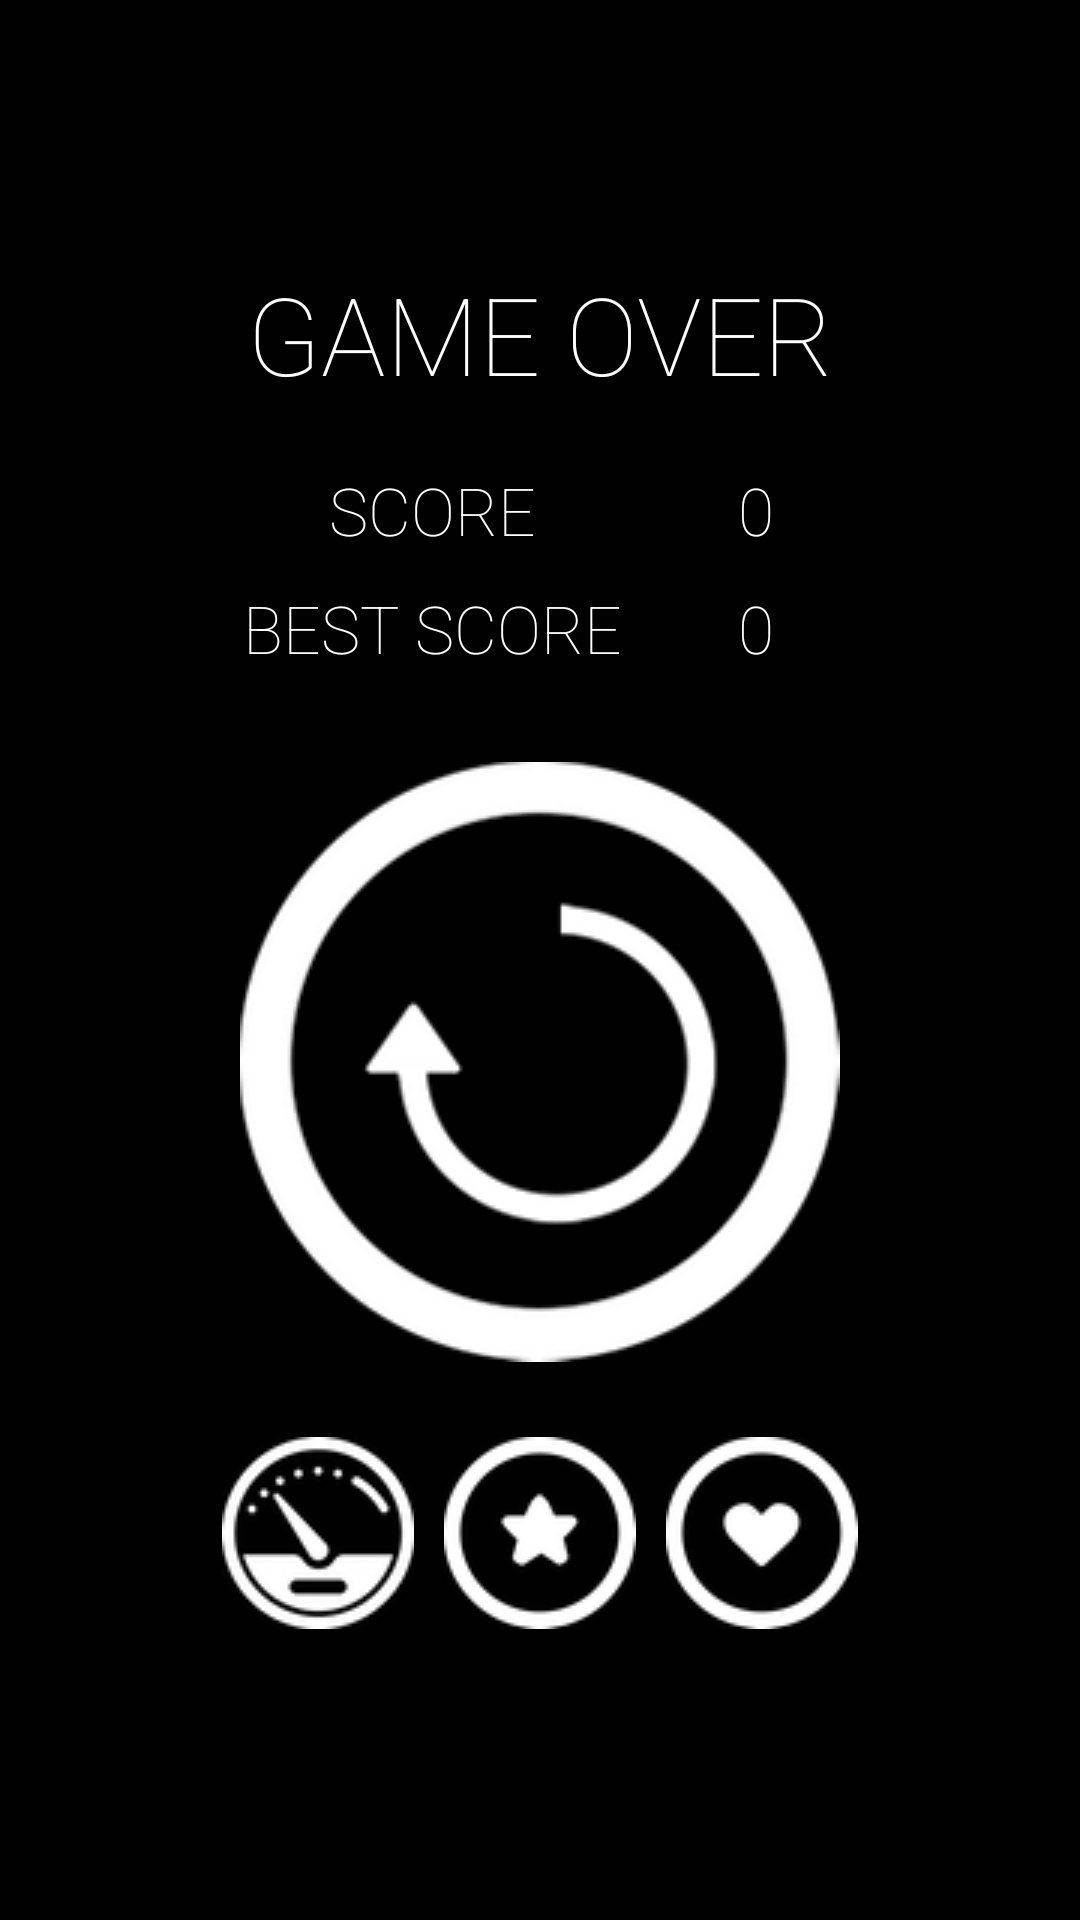

Produce the Android XML layout that renders to this screen, including the resource entries it uses.
<!-- AndroidManifest.xml: application theme GdxTheme -->
<!-- res/layout/activity_game_over.xml -->
<RelativeLayout xmlns:android="http://schemas.android.com/apk/res/android"
                xmlns:tools="http://schemas.android.com/tools"
                android:layout_width="match_parent"
                android:layout_height="match_parent"
                tools:context=".GameOverActivity"
                android:background="#010101">



    <LinearLayout
        android:orientation="vertical"
        android:layout_width="fill_parent"
        android:layout_height="fill_parent"
        android:layout_alignParentLeft="false"
        android:layout_alignParentStart="true"
        android:layout_alignParentBottom="true"
        android:layout_centerVertical="true"
        android:gravity="center_vertical|center_horizontal"
        android:weightSum="1">

        <LinearLayout
            android:orientation="horizontal"
            android:layout_width="match_parent"
            android:layout_height="wrap_content"
            android:layout_marginBottom="20dp"
            android:gravity="center_vertical|center_horizontal">

            <TextView
                android:id="@+id/txt_game_over_title"
                android:layout_width="fill_parent"
                android:layout_height="wrap_content"
                android:textSize="36dp"

                android:textColor="#FFFFFF"
                android:text="@string/game_over_title"
                android:gravity="center|center_vertical|center_horizontal"
                />

        </LinearLayout>


        <LinearLayout
            android:orientation="horizontal"
            android:layout_width="match_parent"
            android:layout_height="wrap_content"
            android:layout_marginBottom="10dp"
            android:gravity="center_vertical|center_horizontal"
            android:weightSum="1">

            <TextView
                android:id="@+id/txt_score_current"
                android:layout_weight="0.4"
                android:layout_width="0dp"
                android:layout_height="wrap_content"
                android:textSize="22dp"
                android:textColor="#FFFFFF"
                android:text="@string/score_current_title"
                android:gravity="center|center_vertical|center_horizontal" />
            <TextView
                android:id="@+id/label_score_current"
                android:layout_weight="0.2"
                android:layout_width="0dp"
                android:layout_height="wrap_content"
                android:textSize="22dp"
                android:textColor="#FFFFFF"
                android:text="0"
                android:gravity="center|center_vertical|center_horizontal" />

        </LinearLayout>



        <LinearLayout
            android:orientation="horizontal"
            android:layout_width="match_parent"
            android:layout_height="wrap_content"
            android:layout_marginBottom="10dp"
            android:gravity="center_vertical|center_horizontal"
            android:weightSum="1">

            <TextView
                android:id="@+id/txt_score_high"
                android:layout_weight="0.4"
                android:layout_width="0dp"
                android:layout_height="wrap_content"
                android:textSize="22dp"
                android:textColor="#FFFFFF"
                android:text="@string/score_high_title"
                android:gravity="center|center_vertical|center_horizontal" />
            <TextView
                android:id="@+id/label_score_high"
                android:layout_weight="0.2"
                android:layout_width="0dp"
                android:layout_height="wrap_content"
                android:textSize="22dp"
                android:textColor="#FFFFFF"
                android:text="0"
                android:gravity="center|center_vertical|center_horizontal" />

        </LinearLayout>




        <LinearLayout
            android:orientation="horizontal"
            android:layout_width="match_parent"
            android:layout_height="wrap_content"
            android:gravity="center_vertical|center_horizontal">

            <ImageView
                android:layout_width="wrap_content"
                android:layout_height="wrap_content"
                android:id="@+id/buttonReplay"

                android:background="@drawable/button_replay"
                android:layout_margin="20dp"
                android:onClick="menuButtonClicked"/>

        </LinearLayout>


        <LinearLayout
            android:orientation="horizontal"
            android:layout_width="match_parent"
            android:layout_height="wrap_content"
            android:gravity="center_vertical|center_horizontal"
            android:layout_marginBottom="5dp">


            <ImageView
                android:layout_width="wrap_content"
                android:layout_height="wrap_content"
                android:id="@+id/buttonBackToLevel"
                android:background="@drawable/button_back_to_level"
                android:layout_margin="5dp"
                android:onClick="menuButtonClicked"/>

            <ImageView
                android:layout_width="wrap_content"
                android:layout_height="wrap_content"
                android:id="@+id/buttonPlayMarketStar"

                android:background="@drawable/star"
                android:layout_margin="5dp"
                android:onClick="menuButtonClicked"/>
            <ImageView
                android:layout_width="wrap_content"
                android:layout_height="wrap_content"
                android:id="@+id/buttonPlayMarketHeart"

                android:background="@drawable/love"
                android:layout_margin="5dp"
                android:onClick="menuButtonClicked"/>

        </LinearLayout>




    </LinearLayout>

</RelativeLayout>
<!-- resources referenced by this layout -->
<resources>
  <!-- drawable button_back_to_level: png bitmap (drawable, 5140 bytes) -->
  <!-- drawable button_replay: png bitmap (drawable, 11636 bytes) -->
  <!-- drawable love: png bitmap (drawable, 2235 bytes) -->
  <!-- drawable star: png bitmap (drawable, 2266 bytes) -->
  <string name="game_over_title">GAME OVER</string>
  <string name="score_current_title">SCORE</string>
  <string name="score_high_title">BEST SCORE</string>
  <style name="GdxTheme" parent="android:Theme">
  		
          <item name="android:fontFamily">sans-serif-thin</item>
          <item name="android:color">#FFFFFF</item>
  		<item name="android:windowBackground">@android:color/black</item>
          <item name="android:colorBackgroundCacheHint">@null</item>
          <item name="android:windowAnimationStyle">@android:style/Animation</item>
          <item name="android:windowNoTitle">true</item>
          <item name="android:windowContentOverlay">@null</item>
          <item name="android:windowFullscreen">true</item>
      </style>
</resources>
